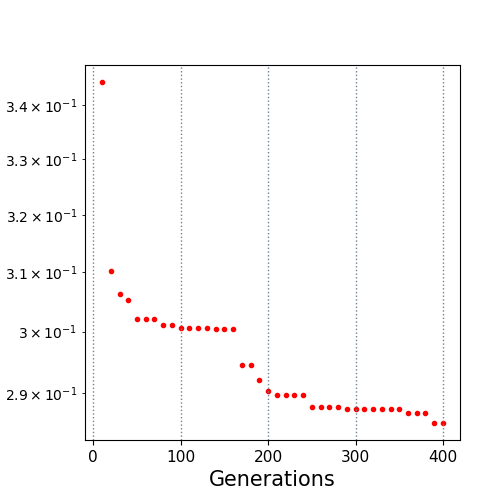

Source data for this figure (header and first rows):
10.0, 0.344321
20.0, 0.3102
30.0, 0.3062
40.0, 0.3053
50.0, 0.302
60.0, 0.302
70.0, 0.302
80.0, 0.301
90.0, 0.301
100.0, 0.3005
110.0, 0.3005
120.0, 0.3005
130.0, 0.3005
140.0, 0.3004
150.0, 0.3004
160.0, 0.3004
170.0, 0.2945
180.0, 0.2945
190.0, 0.2921
200.0, 0.2904
210.0, 0.2897
220.0, 0.2897
230.0, 0.2897
240.0, 0.2897
250.0, 0.2878
260.0, 0.2878
270.0, 0.2878
280.0, 0.2878
290.0, 0.2874
300.0, 0.2874
310.0, 0.2874
320.0, 0.2874
330.0, 0.2874
340.0, 0.2874
350.0, 0.2874
360.0, 0.2868
370.0, 0.2868
380.0, 0.2868
390.0, 0.2853
400.0, 0.2853
